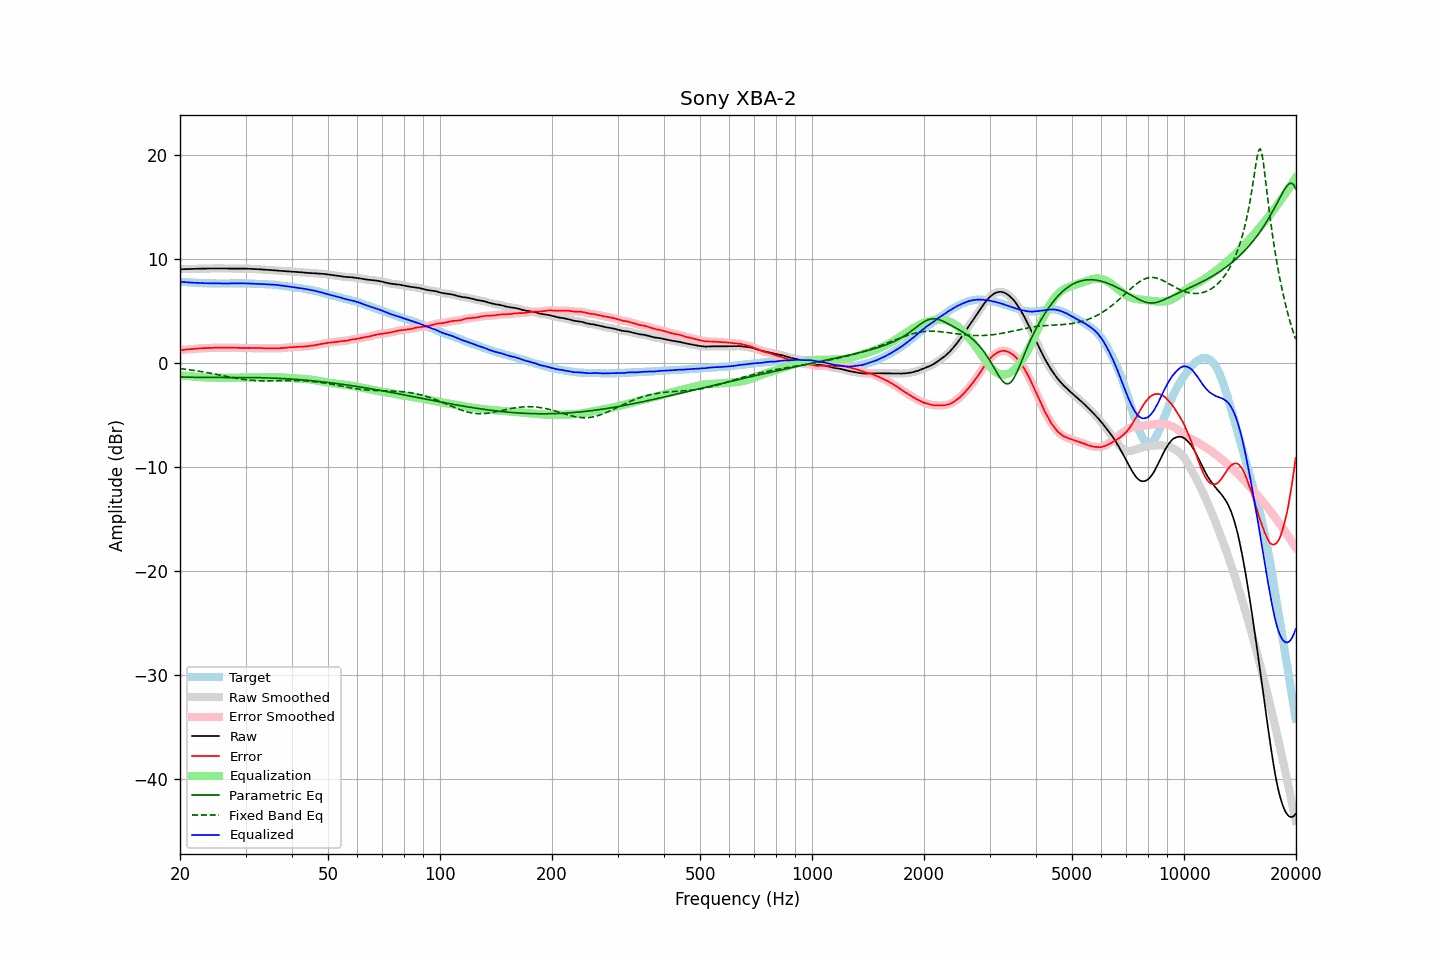

The table this chart was drawn from, first rows:
frequency, raw, error, smoothed, error_smoothed, equalization, parametric_eq, fixed_band_eq, equalized_raw, equalized_smoothed, target
20.00, 8.99, 1.21, 8.99, 1.20, -1.21, -1.37, -0.56, 7.78, 7.78, 7.78
20.20, 8.99, 1.22, 8.99, 1.22, -1.22, -1.37, -0.58, 7.76, 7.77, 7.77
20.40, 9.00, 1.24, 9.00, 1.24, -1.24, -1.38, -0.60, 7.76, 7.76, 7.76
20.61, 9.00, 1.25, 9.00, 1.25, -1.25, -1.38, -0.62, 7.75, 7.75, 7.75
20.81, 9.01, 1.28, 9.00, 1.27, -1.27, -1.38, -0.64, 7.74, 7.74, 7.73
21.02, 9.01, 1.29, 9.01, 1.29, -1.28, -1.39, -0.66, 7.73, 7.73, 7.72
21.23, 9.01, 1.30, 9.01, 1.30, -1.29, -1.39, -0.68, 7.71, 7.72, 7.71
21.44, 9.02, 1.30, 9.01, 1.30, -1.31, -1.40, -0.70, 7.71, 7.71, 7.72
21.66, 9.02, 1.32, 9.02, 1.31, -1.32, -1.40, -0.72, 7.70, 7.70, 7.70
21.87, 9.03, 1.33, 9.03, 1.33, -1.34, -1.40, -0.75, 7.69, 7.69, 7.70
22.09, 9.03, 1.35, 9.03, 1.35, -1.35, -1.40, -0.77, 7.68, 7.68, 7.68
22.31, 9.04, 1.37, 9.04, 1.36, -1.36, -1.40, -0.79, 7.68, 7.67, 7.67
22.54, 9.04, 1.38, 9.04, 1.38, -1.37, -1.41, -0.82, 7.66, 7.67, 7.66
22.76, 9.05, 1.39, 9.05, 1.39, -1.39, -1.41, -0.84, 7.66, 7.66, 7.66
22.99, 9.05, 1.40, 9.05, 1.40, -1.40, -1.41, -0.87, 7.65, 7.65, 7.65
23.22, 9.05, 1.41, 9.05, 1.40, -1.40, -1.41, -0.90, 7.64, 7.65, 7.64
23.45, 9.05, 1.40, 9.05, 1.41, -1.41, -1.41, -0.92, 7.64, 7.64, 7.65
23.69, 9.06, 1.42, 9.05, 1.42, -1.41, -1.41, -0.95, 7.64, 7.64, 7.64
23.92, 9.06, 1.43, 9.06, 1.42, -1.42, -1.41, -0.98, 7.64, 7.64, 7.63
24.16, 9.06, 1.42, 9.06, 1.42, -1.42, -1.41, -1.01, 7.63, 7.63, 7.64
24.40, 9.06, 1.42, 9.06, 1.43, -1.43, -1.41, -1.04, 7.63, 7.63, 7.64
24.65, 9.07, 1.44, 9.06, 1.43, -1.43, -1.41, -1.07, 7.63, 7.63, 7.63
24.89, 9.07, 1.44, 9.07, 1.44, -1.44, -1.41, -1.10, 7.63, 7.63, 7.63
25.14, 9.07, 1.45, 9.07, 1.45, -1.44, -1.41, -1.13, 7.63, 7.63, 7.62
25.39, 9.07, 1.45, 9.07, 1.45, -1.44, -1.41, -1.16, 7.62, 7.62, 7.62
25.65, 9.07, 1.45, 9.07, 1.45, -1.45, -1.41, -1.19, 7.62, 7.62, 7.62
25.91, 9.07, 1.45, 9.07, 1.45, -1.45, -1.41, -1.22, 7.62, 7.62, 7.62
26.16, 9.07, 1.44, 9.07, 1.44, -1.45, -1.41, -1.25, 7.62, 7.62, 7.63
26.43, 9.07, 1.45, 9.07, 1.45, -1.45, -1.41, -1.28, 7.62, 7.62, 7.62
26.69, 9.07, 1.45, 9.07, 1.45, -1.45, -1.41, -1.32, 7.62, 7.62, 7.62
26.96, 9.07, 1.45, 9.07, 1.45, -1.45, -1.41, -1.35, 7.62, 7.62, 7.62
27.23, 9.07, 1.45, 9.07, 1.45, -1.45, -1.41, -1.38, 7.62, 7.62, 7.62
27.50, 9.07, 1.45, 9.07, 1.45, -1.44, -1.41, -1.41, 7.62, 7.62, 7.62
27.77, 9.07, 1.44, 9.07, 1.45, -1.44, -1.41, -1.44, 7.63, 7.63, 7.63
28.05, 9.07, 1.45, 9.07, 1.44, -1.44, -1.41, -1.46, 7.63, 7.63, 7.62
28.33, 9.07, 1.44, 9.06, 1.44, -1.43, -1.41, -1.49, 7.63, 7.63, 7.63
28.62, 9.06, 1.43, 9.06, 1.43, -1.43, -1.41, -1.52, 7.63, 7.63, 7.63
28.90, 9.06, 1.42, 9.06, 1.42, -1.43, -1.41, -1.54, 7.63, 7.63, 7.64
29.19, 9.06, 1.42, 9.06, 1.42, -1.43, -1.41, -1.57, 7.63, 7.63, 7.64
29.48, 9.06, 1.43, 9.06, 1.42, -1.42, -1.41, -1.59, 7.63, 7.63, 7.63
29.78, 9.05, 1.42, 9.05, 1.42, -1.42, -1.42, -1.61, 7.63, 7.63, 7.63
30.08, 9.05, 1.42, 9.05, 1.42, -1.42, -1.42, -1.63, 7.63, 7.63, 7.63
30.38, 9.04, 1.43, 9.04, 1.42, -1.42, -1.42, -1.65, 7.62, 7.62, 7.61
30.68, 9.04, 1.43, 9.04, 1.42, -1.42, -1.42, -1.67, 7.62, 7.62, 7.61
30.99, 9.03, 1.42, 9.03, 1.42, -1.42, -1.42, -1.68, 7.61, 7.61, 7.61
31.30, 9.02, 1.41, 9.02, 1.41, -1.42, -1.42, -1.70, 7.60, 7.60, 7.61
31.61, 9.01, 1.41, 9.01, 1.41, -1.42, -1.43, -1.71, 7.59, 7.59, 7.60
31.93, 9.00, 1.42, 9.00, 1.41, -1.41, -1.43, -1.72, 7.58, 7.59, 7.58
32.24, 9.00, 1.41, 8.99, 1.41, -1.41, -1.43, -1.73, 7.59, 7.58, 7.59
32.57, 8.99, 1.42, 8.99, 1.41, -1.41, -1.44, -1.74, 7.58, 7.58, 7.57
32.89, 8.98, 1.41, 8.98, 1.41, -1.41, -1.44, -1.74, 7.57, 7.57, 7.57
33.22, 8.97, 1.41, 8.97, 1.40, -1.40, -1.44, -1.74, 7.56, 7.56, 7.56
33.55, 8.96, 1.40, 8.95, 1.40, -1.40, -1.45, -1.75, 7.56, 7.55, 7.56
33.89, 8.94, 1.39, 8.94, 1.39, -1.40, -1.45, -1.75, 7.54, 7.54, 7.55
34.23, 8.93, 1.40, 8.93, 1.39, -1.39, -1.46, -1.75, 7.54, 7.54, 7.53
34.57, 8.92, 1.39, 8.92, 1.39, -1.39, -1.46, -1.75, 7.53, 7.53, 7.53
34.92, 8.91, 1.40, 8.91, 1.39, -1.39, -1.47, -1.74, 7.52, 7.52, 7.51
35.27, 8.90, 1.37, 8.90, 1.38, -1.38, -1.47, -1.74, 7.51, 7.51, 7.53
35.62, 8.89, 1.39, 8.89, 1.38, -1.38, -1.48, -1.74, 7.51, 7.51, 7.50
35.97, 8.88, 1.38, 8.88, 1.38, -1.38, -1.48, -1.74, 7.49, 7.49, 7.50
... 635 more rows
